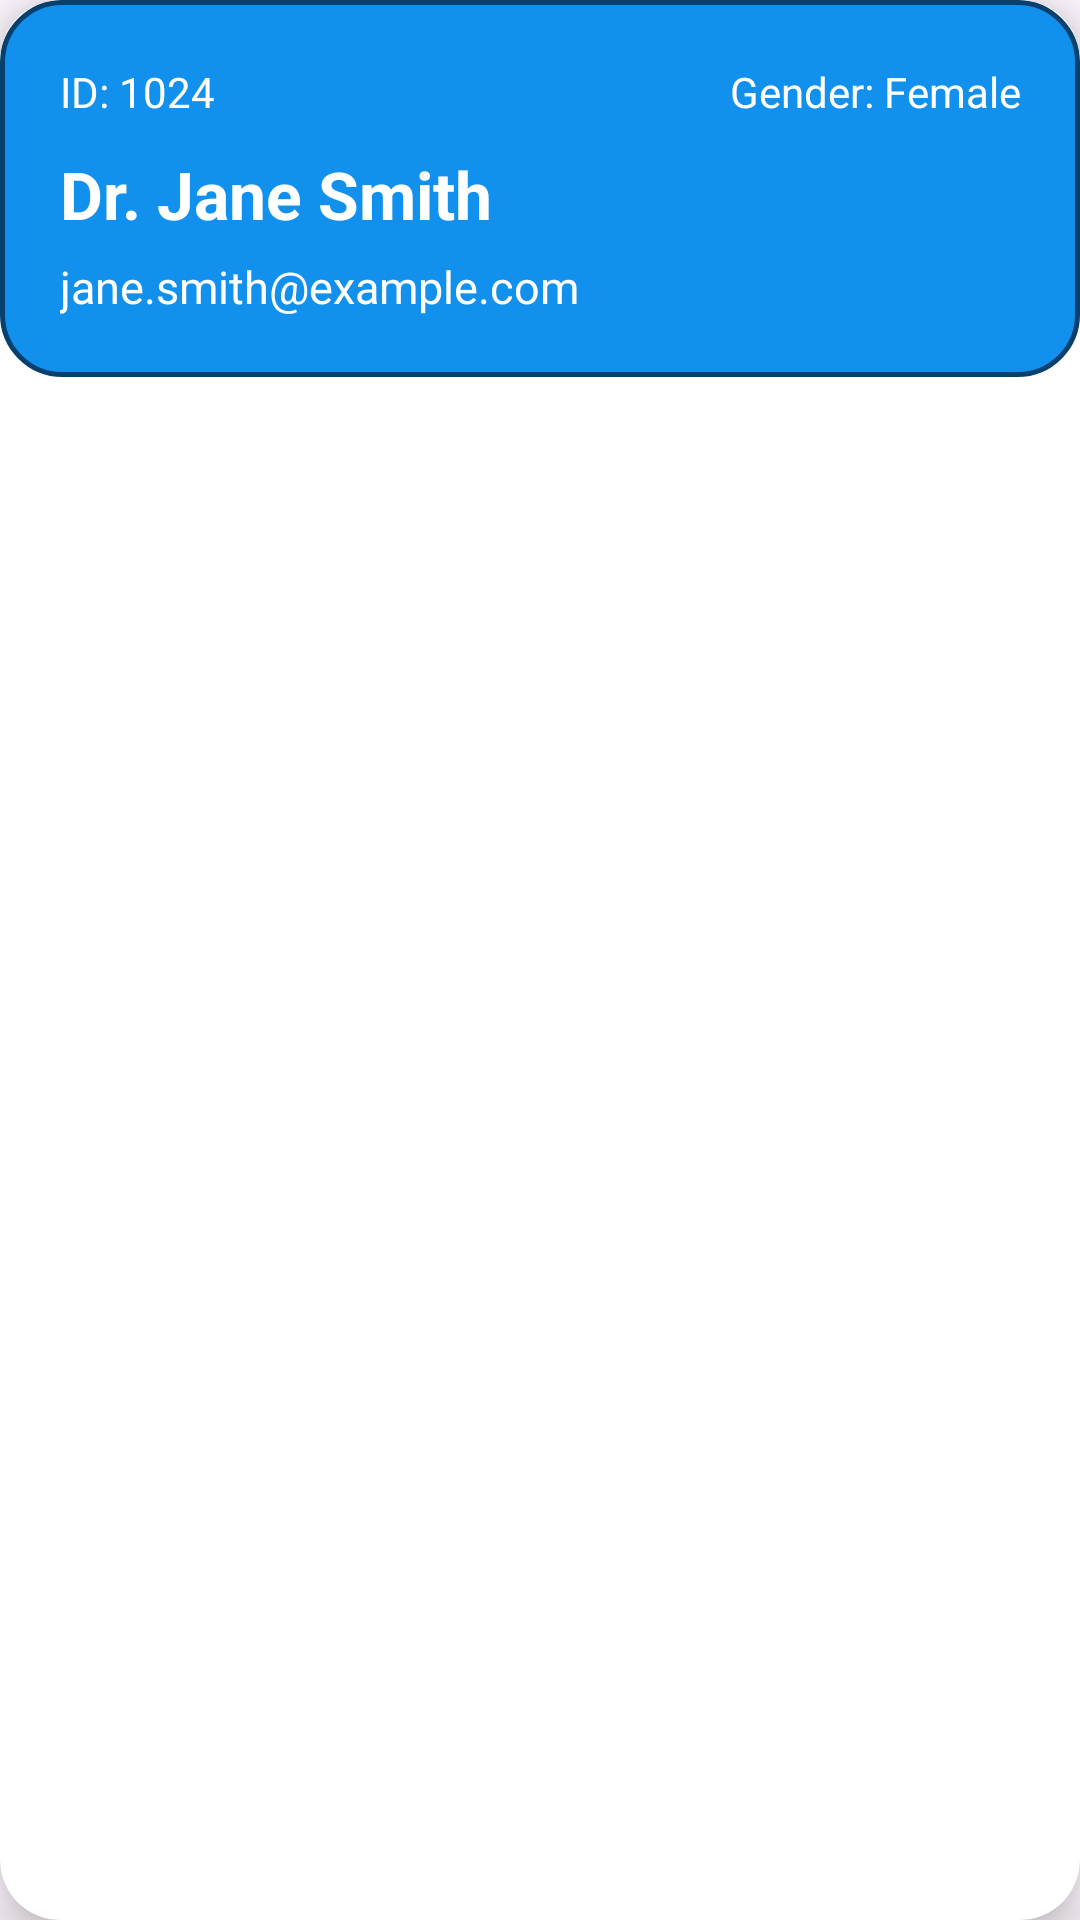

Android layout source for this screen:
<!-- AndroidManifest.xml: application theme Theme.Androidfrontend -->
<!-- res/layout/faculty_row.xml -->
<?xml version="1.0" encoding="utf-8"?>
<androidx.cardview.widget.CardView
    xmlns:android="http://schemas.android.com/apk/res/android"
    xmlns:card_view="http://schemas.android.com/apk/res-auto"
    android:id="@+id/facultyCard"
    android:layout_width="match_parent"
    android:layout_height="wrap_content"
    android:layout_margin="16dp"
    card_view:cardCornerRadius="20dp"
    card_view:cardElevation="10dp"
    card_view:cardBackgroundColor="#FFFFFF"
    android:clickable="true"
    android:focusable="true"
    android:foreground="?attr/selectableItemBackground">

<LinearLayout
android:layout_width="match_parent"
android:layout_height="wrap_content"
android:orientation="vertical"
android:background="@drawable/blue_card_background"
android:padding="20dp">
    <LinearLayout
        android:layout_width="match_parent"
        android:layout_height="wrap_content"
        android:orientation="horizontal"
        android:layout_marginTop="1dp">

        <TextView
            android:id="@+id/tvFacultyId"
            android:layout_width="0dp"
            android:layout_weight="1"
            android:layout_height="wrap_content"
            android:text="ID: 1024"
            android:textSize="14sp"
            android:textColor="@color/white" />

        <TextView
            android:id="@+id/tvGender"
            android:layout_width="0dp"
            android:layout_weight="1"
            android:layout_height="wrap_content"
            android:text="Gender: Female"
            android:textSize="14sp"
            android:textColor="#FFFFFF"
            android:gravity="end" />
    </LinearLayout>
<TextView
    android:id="@+id/tvFacultyName"
    android:layout_width="wrap_content"
    android:layout_height="wrap_content"
    android:text="Dr. Jane Smith"
    android:textSize="22sp"
    android:textStyle="bold"
    android:layout_marginTop="10dp"
    android:textColor="#FFFFFF" />

<TextView
    android:id="@+id/tvEmail"
    android:layout_width="wrap_content"
    android:layout_height="wrap_content"
    android:text="jane.smith@example.com"
    android:textSize="15sp"
    android:textColor="#FFFFFF"
    android:layout_marginTop="6dp" />



</LinearLayout>

    </androidx.cardview.widget.CardView>
<!-- resources referenced by this layout -->
<resources>
  <color name="white">#FFFFFFFF</color>
  <!-- drawable blue_card_background (drawable) -->
  <?xml version="1.0" encoding="utf-8"?>
  <shape xmlns:android="http://schemas.android.com/apk/res/android" android:shape="rectangle">
  
      
      <solid android:color="#1190ED" /> 
  
      
      <corners android:radius="20dp" />
  
      
      <stroke
          android:width="1.5dp"
          android:color="#08406D" />  
  
      
      <padding
          android:left="12dp"
          android:top="12dp"
          android:right="12dp"
          android:bottom="12dp" />
  </shape>
  <style name="Theme.Androidfrontend" parent="Base.Theme.Androidfrontend" />
  <style name="Base.Theme.Androidfrontend" parent="Theme.Material3.DayNight.NoActionBar">
          
          
      </style>
</resources>
